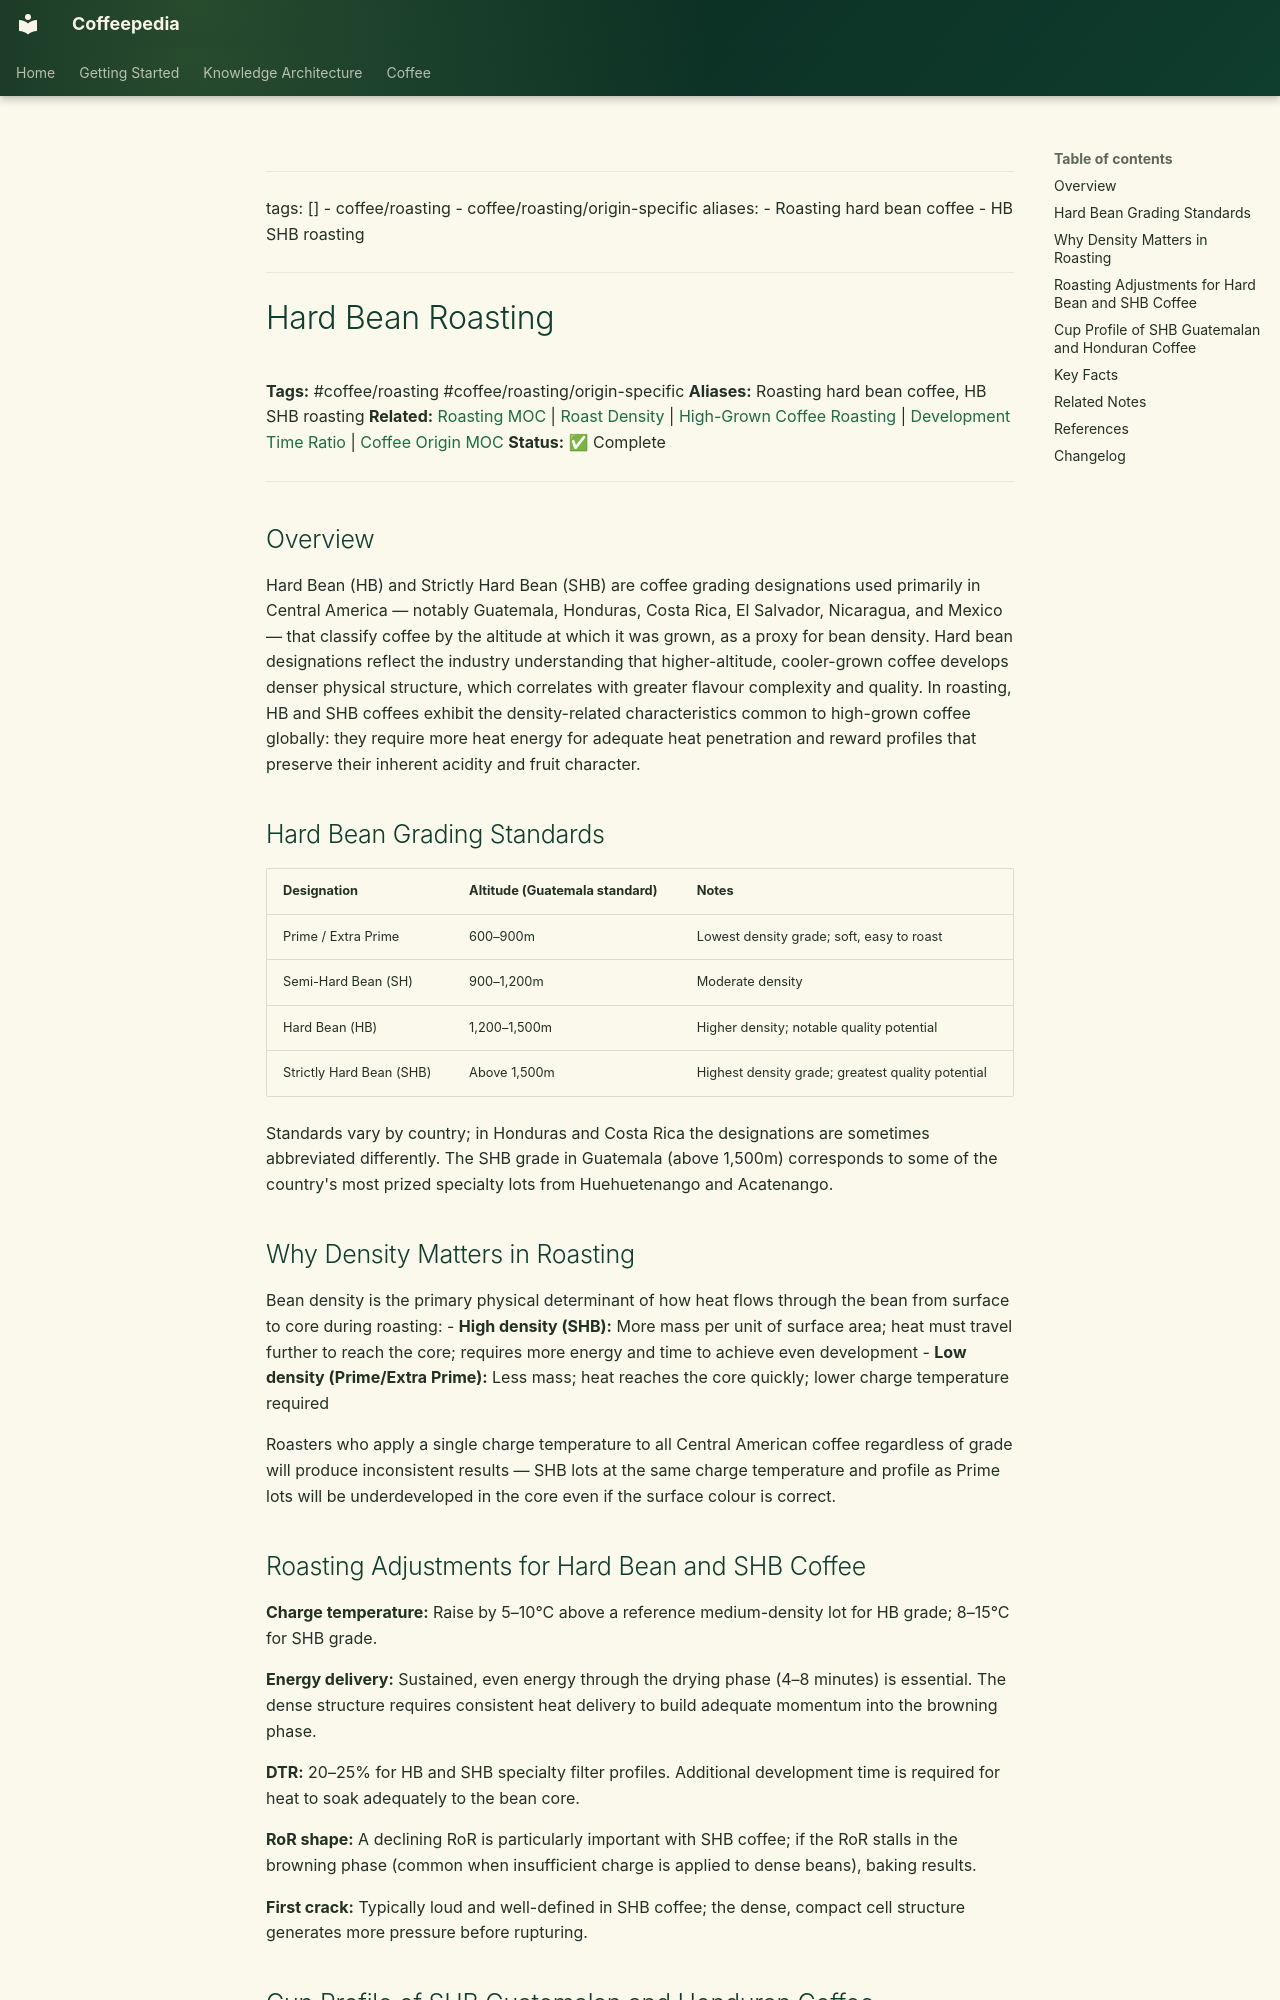

repository: Vauldt/all-about-coffee · page: coffee/coffee-roasting/hard-bean-roasting/index.html · generator: mkdocs

---
tags: []
  - coffee/roasting
  - coffee/roasting/origin-specific
aliases:
  - Roasting hard bean coffee
  - HB SHB roasting
---

# Hard Bean Roasting

**Tags:** #coffee/roasting #coffee/roasting/origin-specific
**Aliases:** Roasting hard bean coffee, HB SHB roasting
**Related:** [Roasting MOC](../maps-of-content/roasting-moc.md) | [Roast Density](roast-density.md) | [High-Grown Coffee Roasting](high-grown-coffee-roasting.md) | [Development Time Ratio](development-time-ratio.md) | [Coffee Origin MOC](../coffee-origin-moc.md)
**Status:** ✅ Complete

---

## Overview

Hard Bean (HB) and Strictly Hard Bean (SHB) are coffee grading designations used primarily in Central America — notably Guatemala, Honduras, Costa Rica, El Salvador, Nicaragua, and Mexico — that classify coffee by the altitude at which it was grown, as a proxy for bean density. Hard bean designations reflect the industry understanding that higher-altitude, cooler-grown coffee develops denser physical structure, which correlates with greater flavour complexity and quality. In roasting, HB and SHB coffees exhibit the density-related characteristics common to high-grown coffee globally: they require more heat energy for adequate heat penetration and reward profiles that preserve their inherent acidity and fruit character.

## Hard Bean Grading Standards

| Designation | Altitude (Guatemala standard) | Notes |
| :--- | :--- | :--- |
| Prime / Extra Prime | 600–900m | Lowest density grade; soft, easy to roast |
| Semi-Hard Bean (SH) | 900–1,200m | Moderate density |
| Hard Bean (HB) | 1,200–1,500m | Higher density; notable quality potential |
| Strictly Hard Bean (SHB) | Above 1,500m | Highest density grade; greatest quality potential |

Standards vary by country; in Honduras and Costa Rica the designations are sometimes abbreviated differently. The SHB grade in Guatemala (above 1,500m) corresponds to some of the country's most prized specialty lots from Huehuetenango and Acatenango.

## Why Density Matters in Roasting

Bean density is the primary physical determinant of how heat flows through the bean from surface to core during roasting:
- **High density (SHB):** More mass per unit of surface area; heat must travel further to reach the core; requires more energy and time to achieve even development
- **Low density (Prime/Extra Prime):** Less mass; heat reaches the core quickly; lower charge temperature required

Roasters who apply a single charge temperature to all Central American coffee regardless of grade will produce inconsistent results — SHB lots at the same charge temperature and profile as Prime lots will be underdeveloped in the core even if the surface colour is correct.
